Run: headless pygame with SDL's dummy video driver; simulated clock (each Clock.tick advances the game by its frame time, no real sleeping); random seed 0; keys injected as events and as key.get_pressed() state; no mouse input.
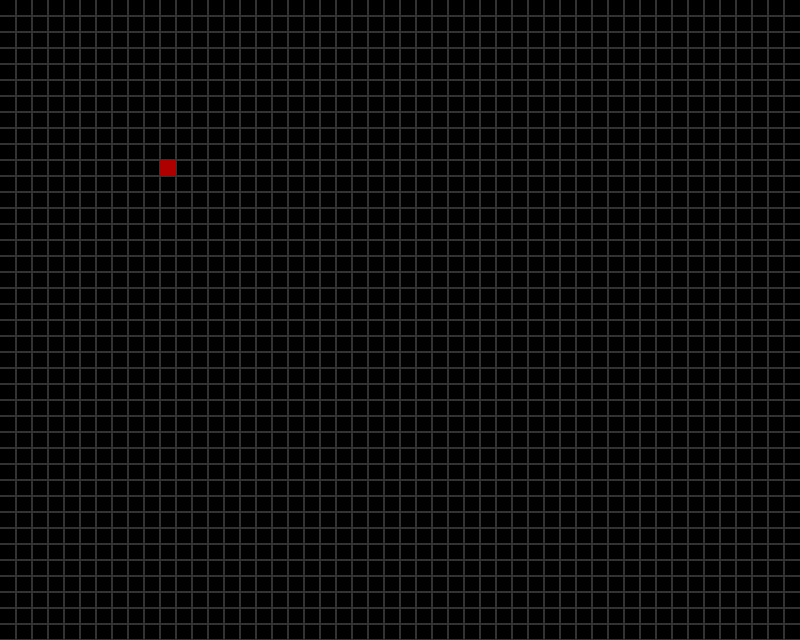
Frame 1 of 4 · flips 1–60 · no input
Frame 2 of 4 · flips 61–180 · tapped SPACE, RETURN · held RIGHT (→), D · screen unchanged from frame 1, image omitted
Frame 3 of 4 · flips 181–300 · held DOWN (↓), S · screen unchanged from frame 2, image omitted
Frame 4 of 4 · flips 301–420 · held LEFT (←), A, UP (↑), W · screen unchanged from frame 3, image omitted

The pygame program that drew these frames:

import pygame



pygame.init()


BLACK = (0,0,0)
WHITE = (255,255,255)
GRIS = (50,50,50)
RED = (175,0,0)


BLOCK_SIDE = 16

WINDOW_WIDTH, WINDOW_HEIGHT = BLOCK_SIDE*50,BLOCK_SIDE*40


WINDOW = pygame.display.set_mode((WINDOW_WIDTH, WINDOW_HEIGHT))
pygame.display.set_caption("Snake Game v1")


def draw_window():
    WINDOW.fill(BLACK)
    for i in range(50):
        pygame.draw.line(WINDOW,GRIS,(i*BLOCK_SIDE - 1,0),(i*BLOCK_SIDE - 1,WINDOW_HEIGHT),2)
        pygame.draw.line(WINDOW,GRIS,(0,i*BLOCK_SIDE-1),(WINDOW_WIDTH,i*BLOCK_SIDE-1),2)
    pygame.draw.rect(WINDOW,RED,pygame.Rect(10*BLOCK_SIDE,10*BLOCK_SIDE,BLOCK_SIDE,BLOCK_SIDE))
    pygame.display.update()


def main():
    running = True
    while running:
        for event in pygame.event.get():

            if event.type == pygame.QUIT or (event.type == pygame.KEYDOWN and event.key == pygame.K_ESCAPE):
                running = False
        draw_window()
    pygame.quit()



if __name__ == '__main__':
    main()
